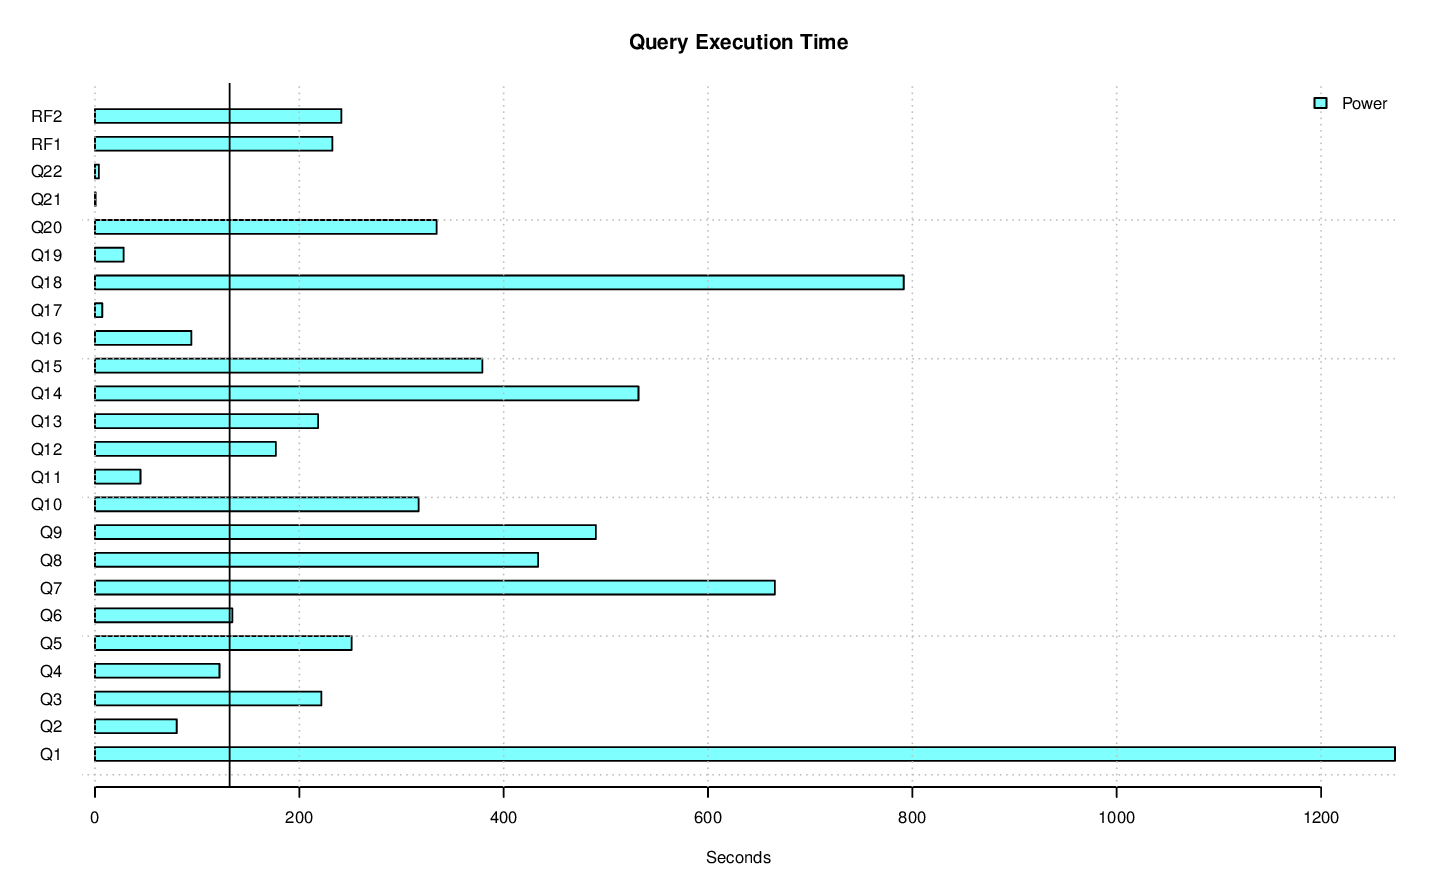

Data behind this chart, as committed beside it:
task_name, s_time, e_time, diff_time, seconds
PERF.POWER.RF1, 2015-09-01 23:09:45.4748, 2015-09-01 23:13:37.854671, 00:03:52.379871, 232.4
PERF.POWER.Q14, 2015-09-01 23:13:37.879033, 2015-09-01 23:22:29.85786, 00:08:51.978827, 532
PERF.POWER.Q2, 2015-09-01 23:22:29.871085, 2015-09-01 23:23:49.87205, 00:01:20.000965, 80
PERF.POWER.Q9, 2015-09-01 23:23:49.884004, 2015-09-01 23:32:00.211839, 00:08:10.327835, 490.3
PERF.POWER.Q20, 2015-09-01 23:32:00.229725, 2015-09-01 23:37:34.657468, 00:05:34.427743, 334.4
PERF.POWER.Q6, 2015-09-01 23:37:34.673873, 2015-09-01 23:39:49.046733, 00:02:14.37286, 134.4
PERF.POWER.Q17, 2015-09-01 23:39:49.060152, 2015-09-01 23:39:56.148294, 00:00:07.088142, 7.088
PERF.POWER.Q18, 2015-09-01 23:39:56.163209, 2015-09-01 23:53:07.767987, 00:13:11.604778, 791.6
PERF.POWER.Q8, 2015-09-01 23:53:07.799685, 2015-09-02 00:00:21.563747, 00:07:13.764062, 433.8
PERF.POWER.Q21, 2015-09-02 00:00:21.577491, 2015-09-02 00:00:22.062812, 00:00:00.485321, 0.4853
PERF.POWER.Q13, 2015-09-02 00:00:22.073842, 2015-09-02 00:04:00.426611, 00:03:38.352769, 218.4
PERF.POWER.Q3, 2015-09-02 00:04:00.437951, 2015-09-02 00:07:42.070961, 00:03:41.63301, 221.6
PERF.POWER.Q22, 2015-09-02 00:07:42.08396, 2015-09-02 00:07:45.933033, 00:00:03.849073, 3.849
PERF.POWER.Q16, 2015-09-02 00:07:45.944499, 2015-09-02 00:09:20.349748, 00:01:34.405249, 94.41
PERF.POWER.Q4, 2015-09-02 00:09:20.36401, 2015-09-02 00:11:22.220072, 00:02:01.856062, 121.9
PERF.POWER.Q11, 2015-09-02 00:11:22.232521, 2015-09-02 00:12:06.794822, 00:00:44.562301, 44.56
PERF.POWER.Q15, 2015-09-02 00:12:06.807478, 2015-09-02 00:18:25.913503, 00:06:19.106025, 379.1
PERF.POWER.Q1, 2015-09-02 00:18:25.925349, 2015-09-02 00:39:38.318236, 00:21:12.392887, 1272
PERF.POWER.Q10, 2015-09-02 00:39:38.32985, 2015-09-02 00:44:55.122801, 00:05:16.792951, 316.8
PERF.POWER.Q19, 2015-09-02 00:44:55.147343, 2015-09-02 00:45:23.242475, 00:00:28.095132, 28.1
PERF.POWER.Q5, 2015-09-02 00:45:23.254042, 2015-09-02 00:49:34.401888, 00:04:11.147846, 251.1
PERF.POWER.Q7, 2015-09-02 00:49:34.413637, 2015-09-02 01:00:39.868592, 00:11:05.454955, 665.5
PERF.POWER.Q12, 2015-09-02 01:00:39.882287, 2015-09-02 01:03:36.929382, 00:02:57.047095, 177
PERF.POWER.RF2, 2015-09-02 01:03:36.937151, 2015-09-02 01:07:38.064367, 00:04:01.127216, 241.1
PERF.POWER, 2015-09-01 23:09:45.4676, 2015-09-02 01:07:38.070729, 01:57:52.603129, 7073
